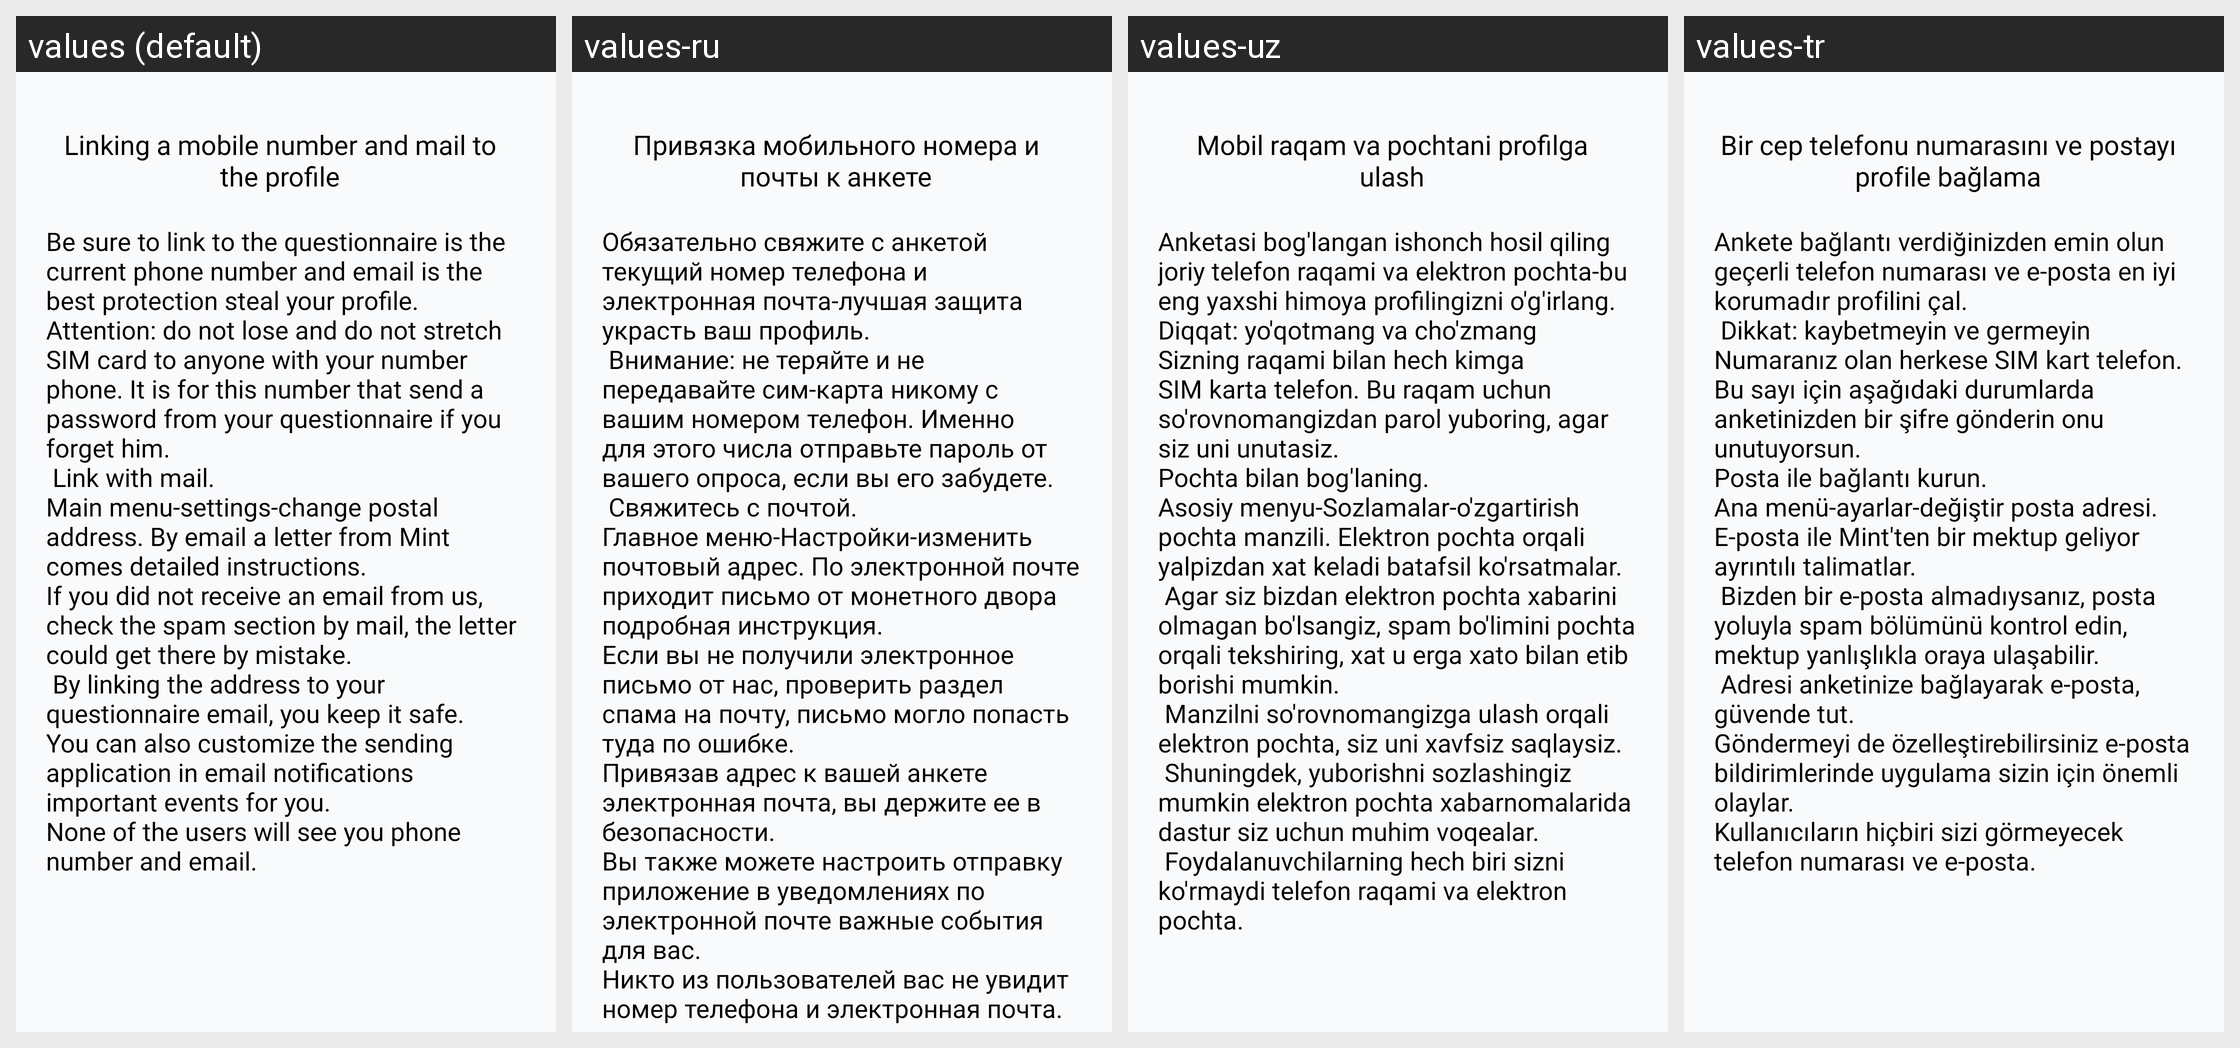

The Android screen above is rendered under several locales of the same app. Produce the string resources it draws, with the default and per-locale values.
Android screen res/layout/fragment_link.xml rendered under 4 locales, left to right: values (default), values-ru, values-uz, values-tr. Device: Nexus 5 (rendered at 1080×1920; each locale shown at half size, 540×960, under a caption strip naming it); theme Theme.Googoosha.
Strings drawn on this screen, with the default value and each locale's value (text and hints the layout hard-codes, and strings that could not be matched under every locale, appear in the picture but are not listed):

binding_phone
  values: Linking a mobile number and mail to the profile
  values-ru: Привязка мобильного номера и почты к анкете
  values-uz: Mobil raqam va pochtani profilga ulash
  values-tr: Bir cep telefonu numarasını ve postayı profile bağlama

text_binding_phone
  values: Be sure to link to the questionnaire is the current phone number and email is the best protection steal your profile.
      Attention: do not lose and do not stretch SIM card to anyone with your number phone. It is for this number that send a password from your questionnaire if you forget him.
       Link with mail.
      Main menu-settings-change postal address. By email a letter from Mint comes detailed …[clipped]
  values-ru: Обязательно свяжите с анкетой текущий номер телефона и электронная почта-лучшая защита украсть ваш профиль.
       Внимание: не теряйте и не передавайте сим-карта никому с вашим номером телефон. Именно для этого числа отправьте пароль от вашего опроса, если вы его забудете.
       Свяжитесь с почтой.
      Главное меню-Настройки-изменить почтовый адрес. По электронной почте приходит письмо от монетного двора …[clipped]
  values-uz: Anketasi bog'langan ishonch hosil qiling joriy telefon raqami va elektron pochta-bu eng yaxshi himoya profilingizni o'g'irlang.
      Diqqat: yo'qotmang va cho'zmang Sizning raqami bilan hech kimga SIM karta telefon. Bu raqam uchun so'rovnomangizdan parol yuboring, agar siz uni unutasiz.
      Pochta bilan bog'laning.
      Asosiy menyu-Sozlamalar-o'zgartirish pochta manzili. Elektron pochta orqali yalpizdan xat …[clipped]
  values-tr: Ankete bağlantı verdiğinizden emin olun geçerli telefon numarası ve e-posta en iyi korumadır profilini çal.
       Dikkat: kaybetmeyin ve germeyin Numaranız olan herkese SIM kart telefon. Bu sayı için aşağıdaki durumlarda anketinizden bir şifre gönderin onu unutuyorsun.
      Posta ile bağlantı kurun.
      Ana menü-ayarlar-değiştir posta adresi. E-posta ile Mint'ten bir mektup geliyor ayrıntılı talimatlar.
       …[clipped]
